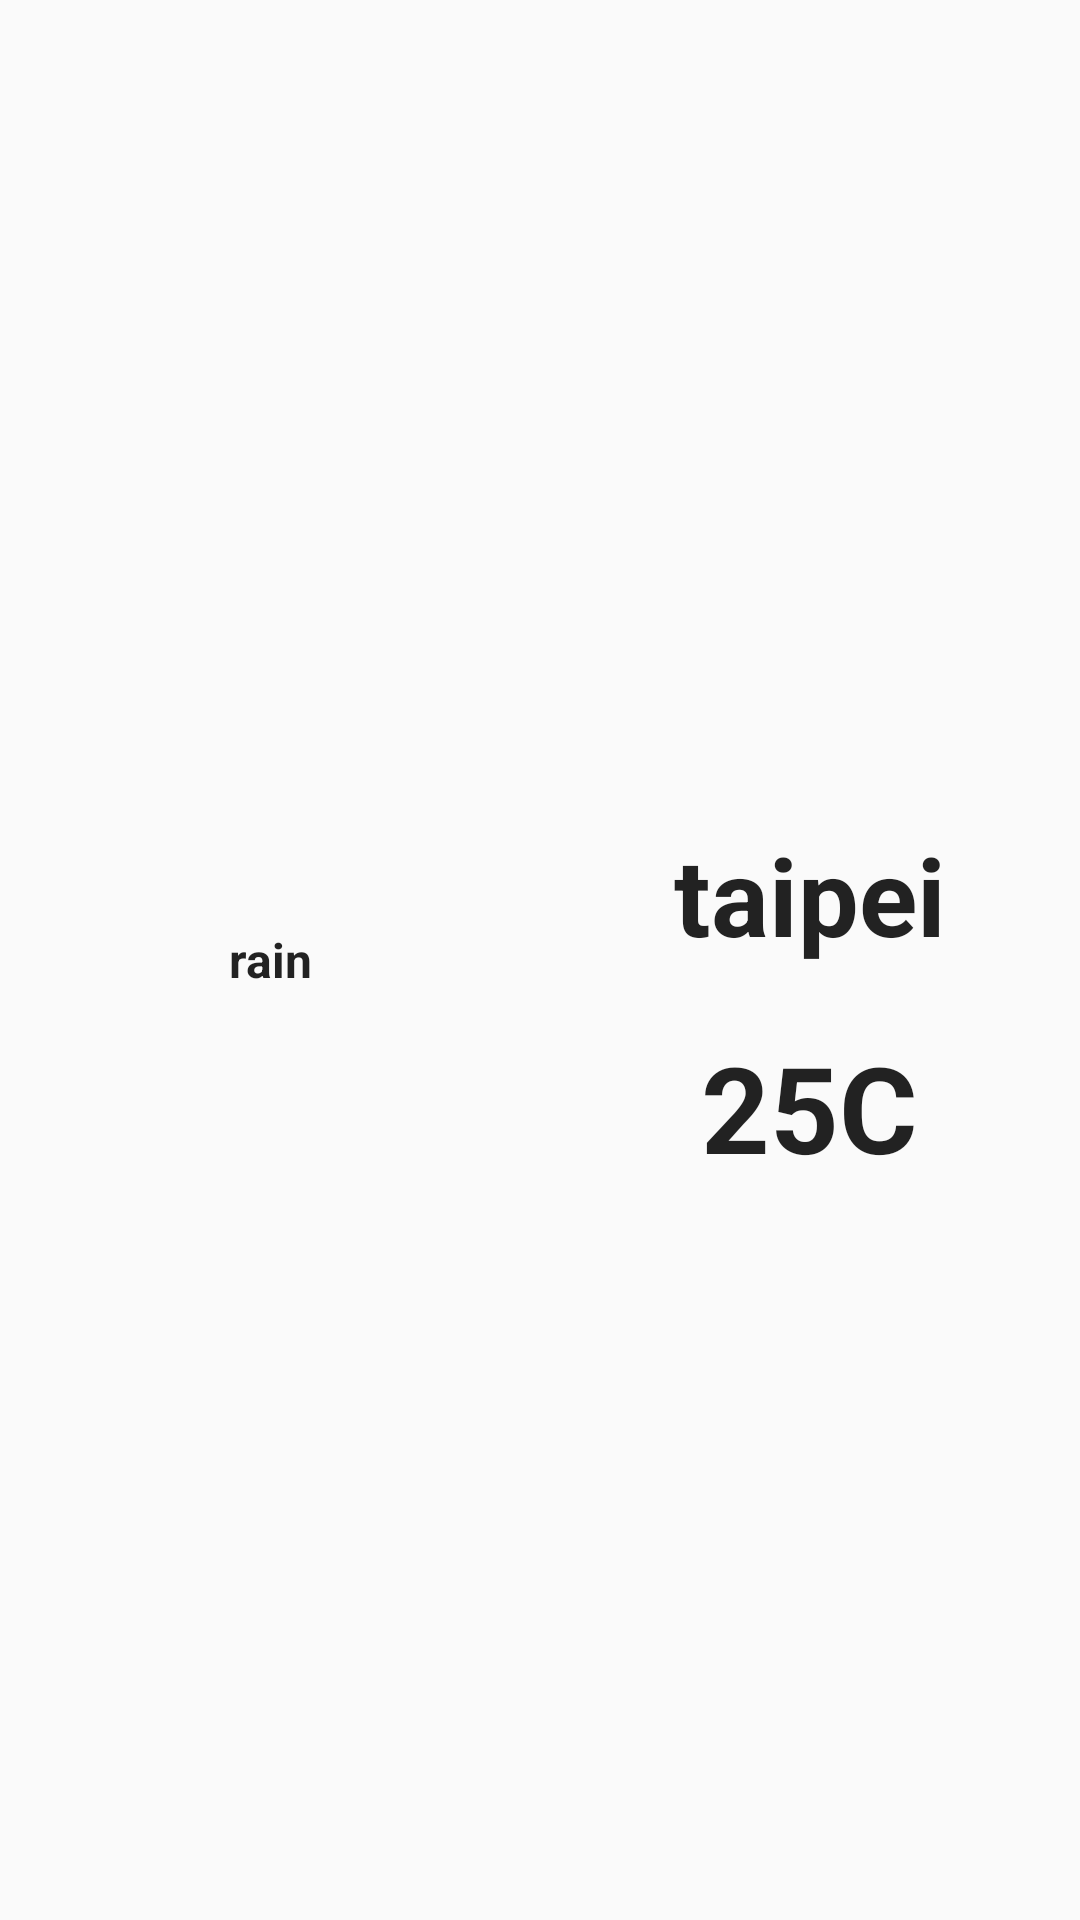

Layout XML and referenced resources for this Android screen:
<!-- AndroidManifest.xml: application theme Theme.AppCompat.Light.NoActionBar -->
<!-- res/layout/widget_weather.xml -->
<?xml version="1.0" encoding="utf-8"?>
<LinearLayout
    xmlns:android="http://schemas.android.com/apk/res/android"
    android:layout_width="match_parent"
    android:layout_height="match_parent"
    android:id="@+id/layout_widget"
    android:orientation="horizontal">

    <LinearLayout
        android:layout_width="match_parent"
        android:layout_height="match_parent"
        android:orientation="vertical"
        android:layout_weight="1"
        android:gravity="center">

        <ImageView
            android:layout_width="wrap_content"
            android:layout_height="wrap_content"
            android:id="@+id/icon_image_widget"
            android:src="@drawable/cloud"
            android:alpha="0.75"
            android:scaleType="fitCenter"/>

        <TextView
            style="@style/WidgetTextStyle"
            android:id="@+id/description_text_widget"
            android:layout_width="70dp"
            android:gravity="center"
            android:textSize="16sp"
            android:text="rain"/>

        </LinearLayout>

    <LinearLayout
        android:layout_width="match_parent"
        android:layout_height="match_parent"
        android:layout_weight="1"
        android:orientation="vertical"
        android:gravity="center">


        <TextView
            style="@style/WidgetTextStyle"
            android:id="@+id/location_text_widget"
            android:textSize="36sp"
            android:layout_marginTop="30dp"
            android:text="taipei"/>

        <TextView
            style="@style/WidgetTextStyle"
            android:id="@+id/temperature_text_widget"
            android:textSize="40sp"
            android:layout_marginTop="20dp"
            android:text="25C"/>

    </LinearLayout>



</LinearLayout>
<!-- resources referenced by this layout -->
<resources>
  <style name="WidgetTextStyle" parent="@android:style/TextAppearance.Medium">
          <item name="android:layout_width">wrap_content</item>
          <item name="android:layout_height">wrap_content</item>
          <item name="android:textColor">#000000</item>
          <item name="android:alpha">0.87</item>
          <item name="android:textStyle">bold</item>
      </style>
</resources>
